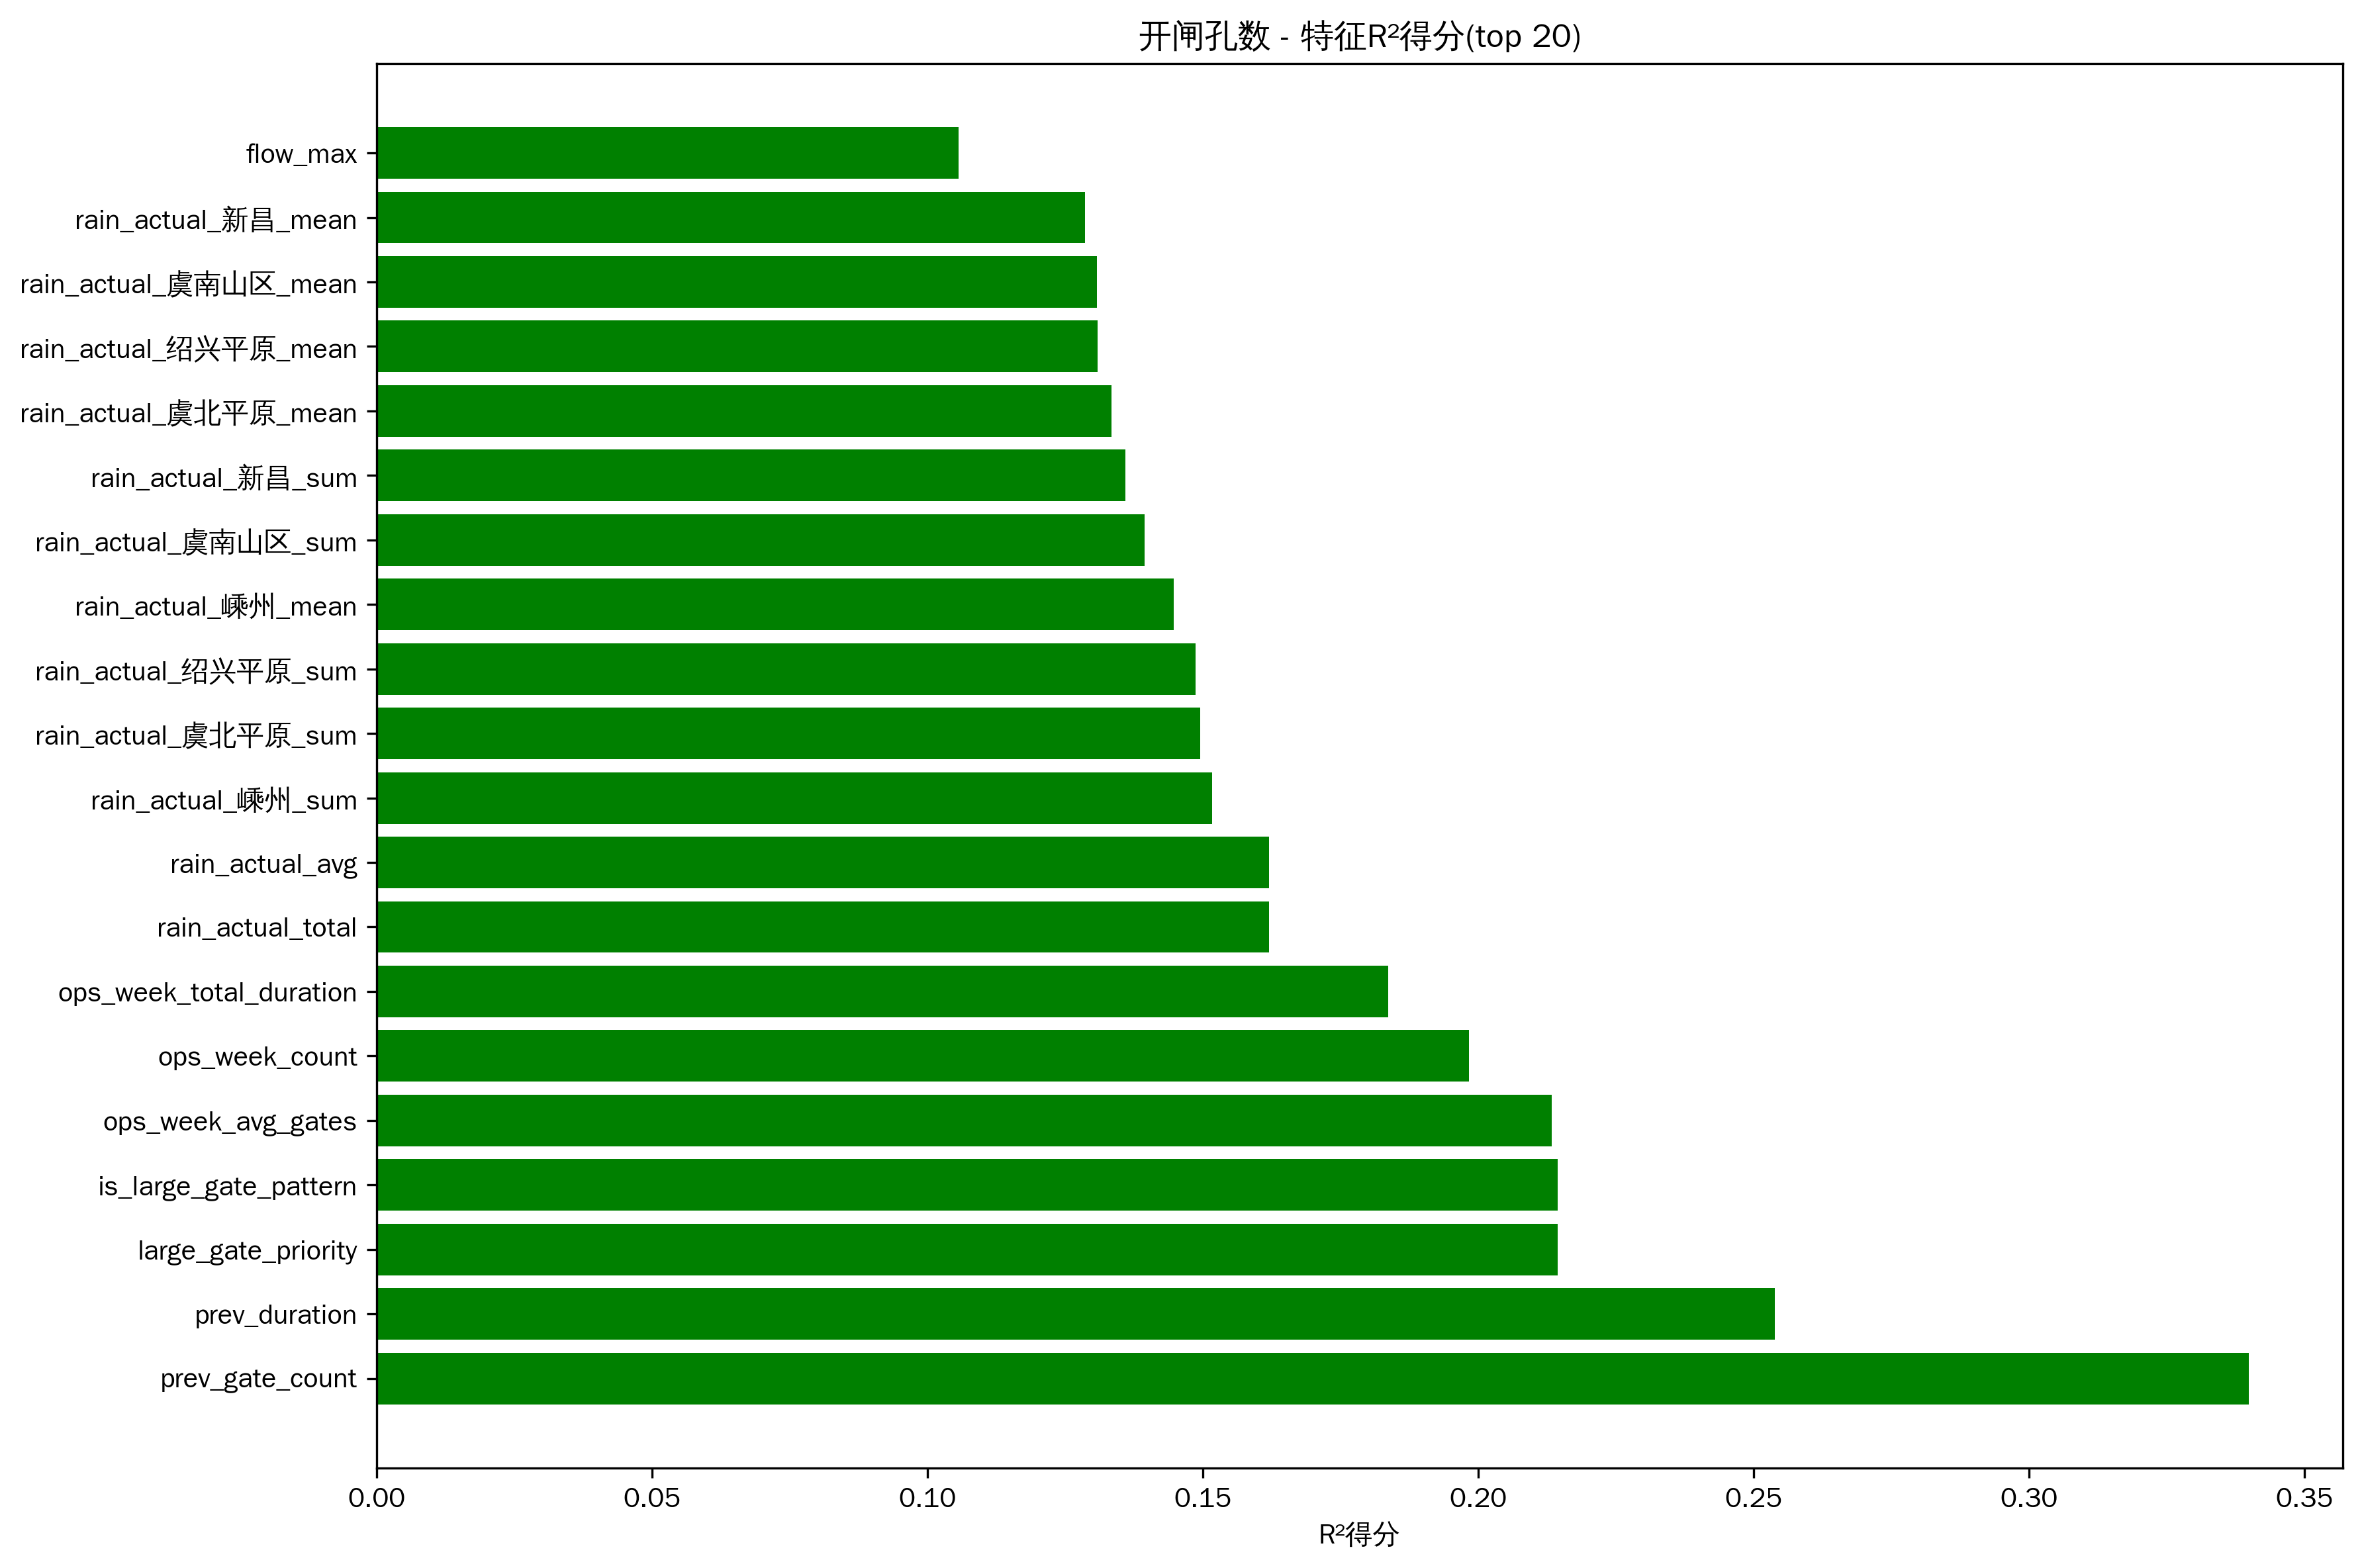

The table this chart was drawn from, first rows:
feature, r2_score
prev_gate_count, 0.34
prev_duration, 0.2539
large_gate_priority, 0.2144
is_large_gate_pattern, 0.2144
ops_week_avg_gates, 0.2134
ops_week_count, 0.1983
ops_week_total_duration, 0.1837
rain_actual_total, 0.162
rain_actual_avg, 0.162
rain_actual_嵊州_sum, 0.1517
rain_actual_虞北平原_sum, 0.1496
rain_actual_绍兴平原_sum, 0.1486
rain_actual_嵊州_mean, 0.1448
rain_actual_虞南山区_sum, 0.1394
rain_actual_新昌_sum, 0.1359
rain_actual_虞北平原_mean, 0.1334
rain_actual_绍兴平原_mean, 0.1309
rain_actual_虞南山区_mean, 0.1307
rain_actual_新昌_mean, 0.1287
flow_max, 0.1056
flow_range, 0.09498
tide_24h_fall_rate, 0.0933
hour_cos, 0.09286
flow_mean, 0.09048
water_status_min, 0.08043
future_tide_r_squared, 0.07876
flow_var, 0.07805
tide_12h_cycle_count, 0.06697
tide_24h_rise_rate, 0.06172
flow_min, 0.05677
tide_12h_rise_rate, 0.0515
tide_24h_cycle_count, 0.05119
rain_actual_虞南山区_max, 0.05115
rain_actual_新昌_max, 0.04434
rain_actual_嵊州_max, 0.04318
future_tide_slope, 0.03885
rain_actual_虞北平原_max, 0.03432
water_rain_ratio, 0.03342
rain_actual_绍兴平原_max, 0.03231
tide_type, 0.0312
tide_12h_min, 0.02783
future_tide_range, 0.02627
future_tide_mean, 0.02513
future_tide_max, 0.02438
prev_op_hour, 0.02319
tide_24h_r_squared, 0.02272
tide_24h_min, 0.01942
flow_rain_ratio, 0.01482
water_status_mean, 0.01323
water_status_max, 0.01151
future_tide_tide_type, 0.0112
water_status_missing, 0.01091
flow_skew, 0.01087
flow_missing, 0.01085
water_missing, 0.01034
tide_12h_phase, 0.009445
tide_12h_fall_rate, 0.009248
future_tide_phase, 0.008743
water_status_range, 0.008318
tide_24h_phase, 0.00771
... 48 more rows
